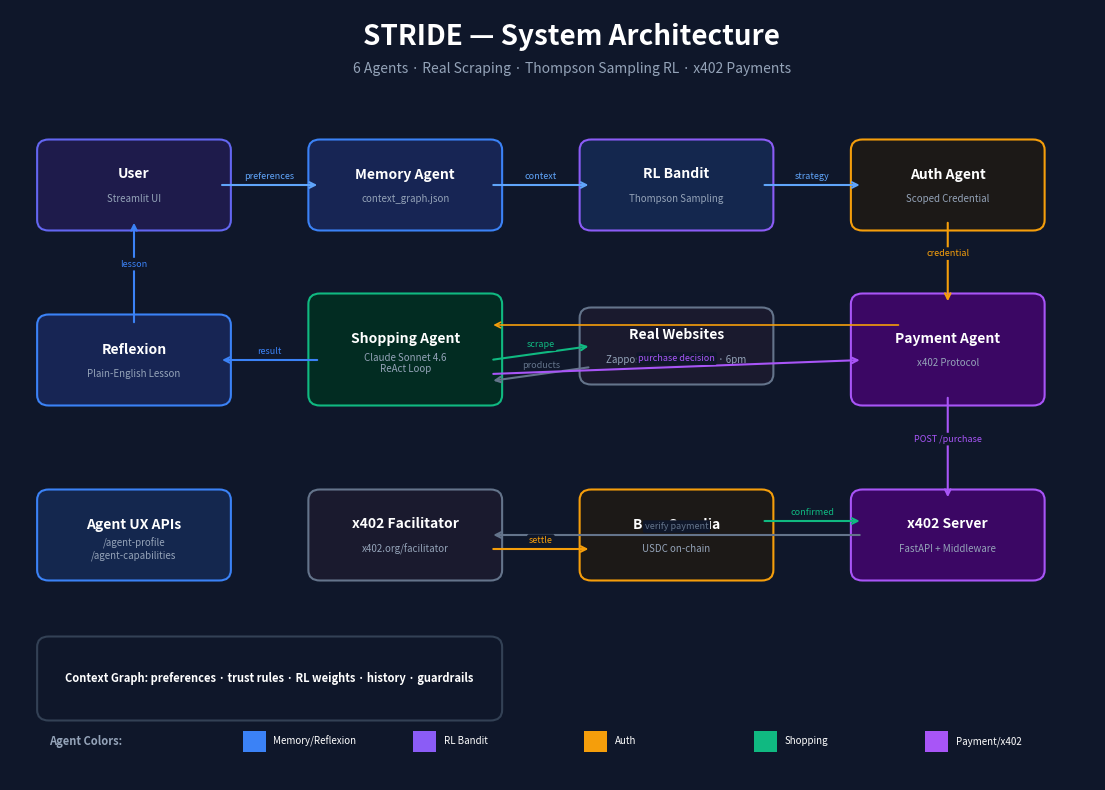
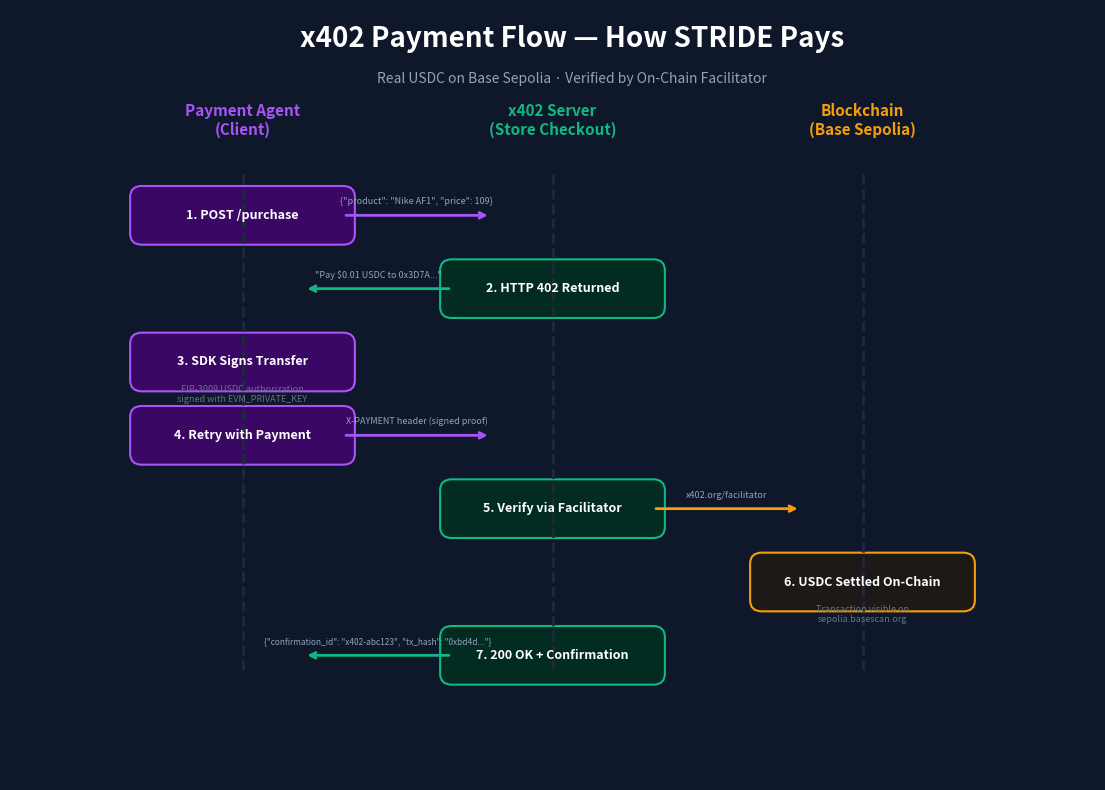
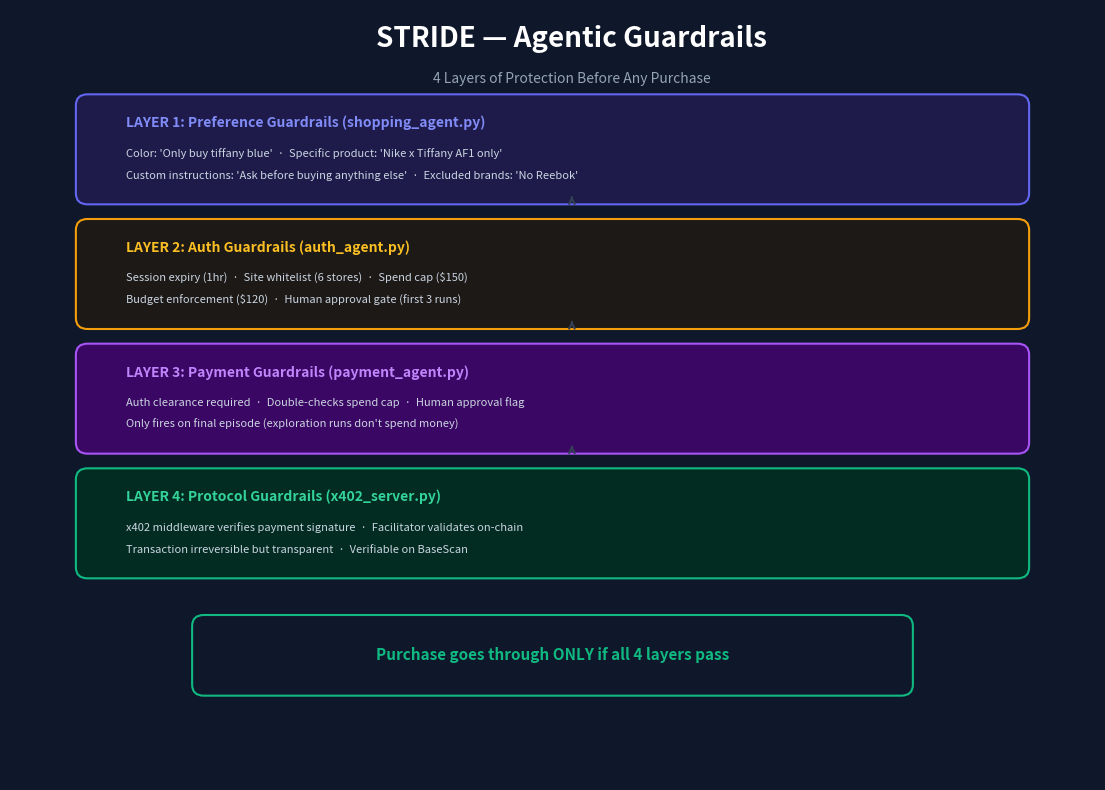

Source code (Python) for these figures, in order:
"""
Generate STRIDE architecture diagrams as PDF.
Run: uv run python generate_architecture.py
Output: stride_architecture.pdf
"""

import matplotlib
matplotlib.use('Agg')
import matplotlib.pyplot as plt
import matplotlib.patches as mpatches
from matplotlib.patches import FancyBboxPatch, FancyArrowPatch
import numpy as np


def draw_rounded_box(ax, x, y, w, h, text, subtext="", color="#1e293b", border="#334155", text_color="white", fontsize=10):
    box = FancyBboxPatch((x, y), w, h, boxstyle="round,pad=0.15", facecolor=color, edgecolor=border, linewidth=1.5)
    ax.add_patch(box)
    if subtext:
        ax.text(x + w/2, y + h/2 + 0.15, text, ha='center', va='center', fontsize=fontsize, fontweight='bold', color=text_color)
        ax.text(x + w/2, y + h/2 - 0.2, subtext, ha='center', va='center', fontsize=7, color="#94a3b8", style='italic')
    else:
        ax.text(x + w/2, y + h/2, text, ha='center', va='center', fontsize=fontsize, fontweight='bold', color=text_color)


def draw_arrow(ax, x1, y1, x2, y2, color="#60a5fa", label="", style="->"):
    ax.annotate("", xy=(x2, y2), xytext=(x1, y1),
                arrowprops=dict(arrowstyle=style, color=color, lw=1.5, connectionstyle="arc3,rad=0"))
    if label:
        mx, my = (x1+x2)/2, (y1+y2)/2 + 0.12
        ax.text(mx, my, label, ha='center', va='center', fontsize=6.5, color=color,
                bbox=dict(boxstyle='round,pad=0.2', facecolor='#0f172a', edgecolor='none'))


# ══════════════════════════════════════════════════════════════════
# PAGE 1: Full System Architecture
# ══════════════════════════════════════════════════════════════════
fig1, ax1 = plt.subplots(1, 1, figsize=(14, 10))
fig1.patch.set_facecolor('#0f172a')
ax1.set_facecolor('#0f172a')
ax1.set_xlim(-0.5, 13.5)
ax1.set_ylim(-1, 10)
ax1.axis('off')

# Title
ax1.text(6.75, 9.5, "STRIDE — System Architecture", ha='center', fontsize=20, fontweight='bold', color='white')
ax1.text(6.75, 9.1, "6 Agents · Real Scraping · Thompson Sampling RL · x402 Payments", ha='center', fontsize=10, color='#94a3b8')

# ── User ──
draw_rounded_box(ax1, 0, 7, 2.2, 1, "User", "Streamlit UI", color="#1e1b4b", border="#6366f1")

# ── Agent 1: Memory ──
draw_rounded_box(ax1, 3.5, 7, 2.2, 1, "Memory Agent", "context_graph.json", color="#172554", border="#3b82f6")

# ── Agent 2: RL Bandit ──
draw_rounded_box(ax1, 7, 7, 2.2, 1, "RL Bandit", "Thompson Sampling", color="#14274e", border="#8b5cf6")

# ── Agent 3: Auth ──
draw_rounded_box(ax1, 10.5, 7, 2.2, 1, "Auth Agent", "Scoped Credential", color="#1c1917", border="#f59e0b")

# ── Agent 4: Shopping ──
draw_rounded_box(ax1, 3.5, 4.5, 2.2, 1.3, "Shopping Agent", "Claude Sonnet 4.6\nReAct Loop", color="#022c22", border="#10b981")

# ── Real Websites ──
draw_rounded_box(ax1, 7, 4.8, 2.2, 0.8, "Real Websites", "Zappos · StockX · GOAT · 6pm", color="#1a1a2e", border="#64748b")

# ── Agent 5: Payment ──
draw_rounded_box(ax1, 10.5, 4.5, 2.2, 1.3, "Payment Agent", "x402 Protocol", color="#3b0764", border="#a855f7")

# ── Agent 6: Reflexion ──
draw_rounded_box(ax1, 0, 4.5, 2.2, 1, "Reflexion", "Plain-English Lesson", color="#172554", border="#3b82f6")

# ── x402 Server ──
draw_rounded_box(ax1, 10.5, 2, 2.2, 1, "x402 Server", "FastAPI + Middleware", color="#3b0764", border="#a855f7")

# ── Blockchain ──
draw_rounded_box(ax1, 7, 2, 2.2, 1, "Base Sepolia", "USDC on-chain", color="#1c1917", border="#f59e0b")

# ── Facilitator ──
draw_rounded_box(ax1, 3.5, 2, 2.2, 1, "x402 Facilitator", "x402.org/facilitator", color="#1a1a2e", border="#64748b")

# ── Agent UX ──
draw_rounded_box(ax1, 0, 2, 2.2, 1, "Agent UX APIs", "/agent-profile\n/agent-capabilities", color="#14274e", border="#3b82f6")

# ── Context Graph ──
draw_rounded_box(ax1, 0, 0, 5.7, 0.9, "Context Graph: preferences · trust rules · RL weights · history · guardrails", color="#0f172a", border="#334155", fontsize=8)

# ── Arrows ──
# User → Memory
draw_arrow(ax1, 2.2, 7.5, 3.5, 7.5, label="preferences")
# Memory → Bandit
draw_arrow(ax1, 5.7, 7.5, 7, 7.5, label="context")
# Bandit → Auth
draw_arrow(ax1, 9.2, 7.5, 10.5, 7.5, label="strategy")
# Auth → Shopping (down)
draw_arrow(ax1, 11.6, 7, 11.6, 5.8, label="credential", color="#f59e0b")
ax1.annotate("", xy=(5.7, 5.5), xytext=(11.0, 5.5),
            arrowprops=dict(arrowstyle="->", color="#f59e0b", lw=1.2))
# Shopping → Websites
draw_arrow(ax1, 5.7, 5.0, 7, 5.2, label="scrape", color="#10b981")
# Websites → Shopping
draw_arrow(ax1, 7, 4.9, 5.7, 4.7, label="products", color="#64748b")
# Shopping → Payment
draw_arrow(ax1, 5.7, 4.8, 10.5, 5.0, label="purchase decision", color="#a855f7")
# Payment → x402 Server
draw_arrow(ax1, 11.6, 4.5, 11.6, 3.0, label="POST /purchase", color="#a855f7")
# x402 Server → Facilitator
draw_arrow(ax1, 10.5, 2.5, 5.7, 2.5, label="verify payment", color="#64748b")
# Facilitator → Blockchain
draw_arrow(ax1, 5.7, 2.3, 7, 2.3, label="settle", color="#f59e0b")
# Blockchain → x402 Server
draw_arrow(ax1, 9.2, 2.7, 10.5, 2.7, label="confirmed", color="#10b981")
# Shopping → Reflexion
draw_arrow(ax1, 3.5, 5.0, 2.2, 5.0, label="result", color="#3b82f6")
# Reflexion → Memory (up)
draw_arrow(ax1, 1.1, 5.5, 1.1, 7.0, label="lesson", color="#3b82f6")

# Legend
legend_y = -0.5
ax1.text(0, legend_y, "Agent Colors:", fontsize=8, fontweight='bold', color='#94a3b8')
for i, (name, color) in enumerate([("Memory/Reflexion", "#3b82f6"), ("RL Bandit", "#8b5cf6"),
                                     ("Auth", "#f59e0b"), ("Shopping", "#10b981"), ("Payment/x402", "#a855f7")]):
    ax1.add_patch(plt.Rectangle((2.5 + i*2.2, legend_y - 0.1), 0.3, 0.3, facecolor=color, edgecolor='none'))
    ax1.text(2.9 + i*2.2, legend_y + 0.05, name, fontsize=7, color='white', va='center')


# ══════════════════════════════════════════════════════════════════
# PAGE 2: x402 Payment Flow Detail
# ══════════════════════════════════════════════════════════════════
fig2, ax2 = plt.subplots(1, 1, figsize=(14, 10))
fig2.patch.set_facecolor('#0f172a')
ax2.set_facecolor('#0f172a')
ax2.set_xlim(-0.5, 13.5)
ax2.set_ylim(-0.5, 10)
ax2.axis('off')

# Title
ax2.text(6.75, 9.5, "x402 Payment Flow — How STRIDE Pays", ha='center', fontsize=20, fontweight='bold', color='white')
ax2.text(6.75, 9.0, "Real USDC on Base Sepolia · Verified by On-Chain Facilitator", ha='center', fontsize=10, color='#94a3b8')

# Three columns
col1, col2, col3 = 1.5, 5.5, 10

# Column headers
ax2.text(col1+1, 8.3, "Payment Agent\n(Client)", ha='center', fontsize=11, fontweight='bold', color='#a855f7')
ax2.text(col2+1, 8.3, "x402 Server\n(Store Checkout)", ha='center', fontsize=11, fontweight='bold', color='#10b981')
ax2.text(col3+0.5, 8.3, "Blockchain\n(Base Sepolia)", ha='center', fontsize=11, fontweight='bold', color='#f59e0b')

# Vertical lines
for col in [col1+1, col2+1, col3+0.5]:
    ax2.plot([col, col], [1, 7.8], color='#1e293b', lw=2, linestyle='--')

# Step 1
y = 7.2
draw_rounded_box(ax2, col1-0.3, y-0.25, 2.6, 0.5, "1. POST /purchase", color="#3b0764", border="#a855f7", fontsize=9)
ax2.annotate("", xy=(col2+0.2, y), xytext=(col1+2.3, y),
            arrowprops=dict(arrowstyle="->", color="#a855f7", lw=2))
ax2.text((col1+2.3+col2+0.2)/2, y+0.15, '{"product": "Nike AF1", "price": 109}', ha='center', fontsize=6.5, color='#94a3b8')

# Step 2
y = 6.2
draw_rounded_box(ax2, col2-0.3, y-0.25, 2.6, 0.5, "2. HTTP 402 Returned", color="#022c22", border="#10b981", fontsize=9)
ax2.annotate("", xy=(col1+1.8, y), xytext=(col2-0.3, y),
            arrowprops=dict(arrowstyle="->", color="#10b981", lw=2))
ax2.text((col1+1.8+col2-0.3)/2, y+0.15, '"Pay $0.01 USDC to 0x3D7A..."', ha='center', fontsize=6.5, color='#94a3b8')

# Step 3
y = 5.2
draw_rounded_box(ax2, col1-0.3, y-0.25, 2.6, 0.5, "3. SDK Signs Transfer", color="#3b0764", border="#a855f7", fontsize=9)
ax2.text(col1+1, y-0.55, "EIP-3009 USDC authorization\nsigned with EVM_PRIVATE_KEY", ha='center', fontsize=6.5, color='#64748b')

# Step 4
y = 4.2
draw_rounded_box(ax2, col1-0.3, y-0.25, 2.6, 0.5, "4. Retry with Payment", color="#3b0764", border="#a855f7", fontsize=9)
ax2.annotate("", xy=(col2+0.2, y), xytext=(col1+2.3, y),
            arrowprops=dict(arrowstyle="->", color="#a855f7", lw=2))
ax2.text((col1+2.3+col2+0.2)/2, y+0.15, 'X-PAYMENT header (signed proof)', ha='center', fontsize=6.5, color='#94a3b8')

# Step 5
y = 3.2
draw_rounded_box(ax2, col2-0.3, y-0.25, 2.6, 0.5, "5. Verify via Facilitator", color="#022c22", border="#10b981", fontsize=9)
ax2.annotate("", xy=(col3-0.3, y), xytext=(col2+2.3, y),
            arrowprops=dict(arrowstyle="->", color="#f59e0b", lw=2))
ax2.text((col2+2.3+col3-0.3)/2, y+0.15, 'x402.org/facilitator', ha='center', fontsize=6.5, color='#94a3b8')

# Step 6
y = 2.2
draw_rounded_box(ax2, col3-0.8, y-0.25, 2.6, 0.5, "6. USDC Settled On-Chain", color="#1c1917", border="#f59e0b", fontsize=9)
ax2.text(col3+0.5, y-0.55, "Transaction visible on\nsepolia.basescan.org", ha='center', fontsize=6.5, color='#64748b')

# Step 7
y = 1.2
draw_rounded_box(ax2, col2-0.3, y-0.25, 2.6, 0.5, "7. 200 OK + Confirmation", color="#022c22", border="#10b981", fontsize=9)
ax2.annotate("", xy=(col1+1.8, y), xytext=(col2-0.3, y),
            arrowprops=dict(arrowstyle="->", color="#10b981", lw=2))
ax2.text((col1+1.8+col2-0.3)/2, y+0.15, '{"confirmation_id": "x402-abc123", "tx_hash": "0xbd4d..."}', ha='center', fontsize=6, color='#94a3b8')


# ══════════════════════════════════════════════════════════════════
# PAGE 3: Guardrails Architecture
# ══════════════════════════════════════════════════════════════════
fig3, ax3 = plt.subplots(1, 1, figsize=(14, 10))
fig3.patch.set_facecolor('#0f172a')
ax3.set_facecolor('#0f172a')
ax3.set_xlim(-0.5, 13.5)
ax3.set_ylim(-0.5, 10)
ax3.axis('off')

ax3.text(6.75, 9.5, "STRIDE — Agentic Guardrails", ha='center', fontsize=20, fontweight='bold', color='white')
ax3.text(6.75, 9.0, "4 Layers of Protection Before Any Purchase", ha='center', fontsize=10, color='#94a3b8')

# Layer 1
y = 7.5
draw_rounded_box(ax3, 0.5, y, 12, 1.2, "", color="#1e1b4b", border="#6366f1")
ax3.text(1, y+0.9, "LAYER 1: Preference Guardrails (shopping_agent.py)", fontsize=10, fontweight='bold', color='#818cf8')
ax3.text(1, y+0.5, "Color: 'Only buy tiffany blue'  ·  Specific product: 'Nike x Tiffany AF1 only'", fontsize=8, color='#cbd5e1')
ax3.text(1, y+0.2, "Custom instructions: 'Ask before buying anything else'  ·  Excluded brands: 'No Reebok'", fontsize=8, color='#cbd5e1')

# Layer 2
y = 5.8
draw_rounded_box(ax3, 0.5, y, 12, 1.2, "", color="#1c1917", border="#f59e0b")
ax3.text(1, y+0.9, "LAYER 2: Auth Guardrails (auth_agent.py)", fontsize=10, fontweight='bold', color='#fbbf24')
ax3.text(1, y+0.5, "Session expiry (1hr)  ·  Site whitelist (6 stores)  ·  Spend cap ($150)", fontsize=8, color='#cbd5e1')
ax3.text(1, y+0.2, "Budget enforcement ($120)  ·  Human approval gate (first 3 runs)", fontsize=8, color='#cbd5e1')

# Layer 3
y = 4.1
draw_rounded_box(ax3, 0.5, y, 12, 1.2, "", color="#3b0764", border="#a855f7")
ax3.text(1, y+0.9, "LAYER 3: Payment Guardrails (payment_agent.py)", fontsize=10, fontweight='bold', color='#c084fc')
ax3.text(1, y+0.5, "Auth clearance required  ·  Double-checks spend cap  ·  Human approval flag", fontsize=8, color='#cbd5e1')
ax3.text(1, y+0.2, "Only fires on final episode (exploration runs don't spend money)", fontsize=8, color='#cbd5e1')

# Layer 4
y = 2.4
draw_rounded_box(ax3, 0.5, y, 12, 1.2, "", color="#022c22", border="#10b981")
ax3.text(1, y+0.9, "LAYER 4: Protocol Guardrails (x402_server.py)", fontsize=10, fontweight='bold', color='#34d399')
ax3.text(1, y+0.5, "x402 middleware verifies payment signature  ·  Facilitator validates on-chain", fontsize=8, color='#cbd5e1')
ax3.text(1, y+0.2, "Transaction irreversible but transparent  ·  Verifiable on BaseScan", fontsize=8, color='#cbd5e1')

# Result
y = 0.8
draw_rounded_box(ax3, 2, y, 9, 0.8, "Purchase goes through ONLY if all 4 layers pass", color="#0f172a", border="#10b981", text_color="#10b981", fontsize=11)

# Arrows between layers
for y_start in [7.5, 5.8, 4.1]:
    ax3.annotate("", xy=(6.75, y_start), xytext=(6.75, y_start + 0.0 - 0.1),
                arrowprops=dict(arrowstyle="->", color="#334155", lw=1.5))


# ══════════════════════════════════════════════════════════════════
# Save all pages to PDF
# ══════════════════════════════════════════════════════════════════
from matplotlib.backends.backend_pdf import PdfPages

output_path = "stride_architecture.pdf"
with PdfPages(output_path) as pdf:
    pdf.savefig(fig1, facecolor=fig1.get_facecolor(), bbox_inches='tight')
    pdf.savefig(fig2, facecolor=fig2.get_facecolor(), bbox_inches='tight')
    pdf.savefig(fig3, facecolor=fig3.get_facecolor(), bbox_inches='tight')

print(f"Architecture PDF saved to: {output_path}")
print("3 pages: System Architecture · x402 Payment Flow · Guardrails")
plt.close('all')
